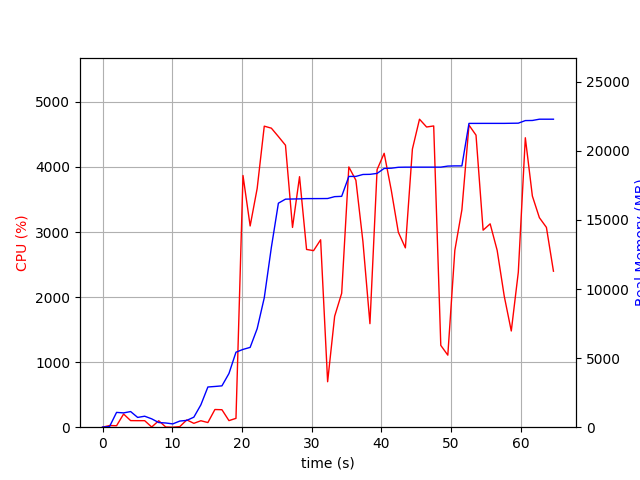

Data behind this chart, as committed beside it:
elapsed_time, nproc, cpu, mem_real, mem_virtual
3.719329833984375e-05, 1, 0.0, 8.652, 3186
1.006, 2, 25.8, 47.91, 151.8
2.013, 7, 22.8, 1072, 4283
3.022, 5, 202.4, 1035, 3707
4.03, 7, 101.2, 1131, 4096
5.038, 3, 100.2, 708, 2734
6.046, 3, 100.3, 794.9, 2878
7.053, 5, 3.0, 604.9, 3114
8.061, 3, 99.2, 336.7, 2309
9.069, 3, 3.0, 304.9, 2282
10.08, 3, 0.0, 239.6, 2214
11.09, 4, 8.9, 443.8, 2711
12.09, 4, 112.1, 494.1, 2742
13.1, 1, 59.5, 725.6, 1650
14.11, 1, 99.2, 1618, 2634
15.12, 3, 71.5, 2910, 5539
16.12, 1, 271.8, 2948, 8395
17.13, 1, 268.7, 2992, 8451
18.14, 1, 101.2, 3886, 11853
19.15, 1, 136.0, 5428, 12153
20.16, 1, 3868, 5630, 12153
21.18, 1, 3093, 5776, 12153
22.19, 1, 3669, 7129, 14201
23.21, 1, 4627, 9366, 20181
24.23, 1, 4596, 13017, 20579
25.23, 1, 4467, 16212, 20579
26.25, 1, 4333, 16504, 20909
27.26, 1, 3070, 16516, 20909
28.27, 1, 3850, 16524, 20909
29.28, 1, 2732, 16544, 20909
30.28, 1, 2714, 16544, 20909
31.29, 1, 2880, 16546, 20909
32.3, 1, 698.7, 16550, 21037
33.31, 1, 1705, 16686, 21037
34.32, 1, 2058, 16708, 21037
35.34, 1, 4000, 18148, 22937
36.36, 1, 3796, 18150, 22937
37.36, 1, 2855, 18290, 26521
38.37, 1, 1591, 18300, 26521
39.4, 1, 3959, 18368, 26645
40.42, 1, 4210, 18728, 27055
41.44, 1, 3640, 18744, 27055
42.45, 1, 2996, 18810, 27055
43.46, 1, 2756, 18820, 27055
44.47, 1, 4275, 18820, 27055
45.49, 1, 4734, 18820, 27055
46.5, 1, 4614, 18820, 27055
47.52, 1, 4630, 18820, 27055
48.54, 1, 1258, 18820, 27055
49.55, 1, 1108, 18897, 27055
50.56, 1, 2718, 18911, 27055
51.57, 1, 3341, 18911, 27055
52.58, 1, 4643, 21986, 27109
53.59, 1, 4489, 21986, 27109
54.61, 1, 3028, 21988, 27109
55.62, 1, 3125, 21988, 27109
56.63, 1, 2718, 21988, 27109
57.65, 1, 2013, 21988, 27109
58.66, 1, 1479, 21996, 27269
59.66, 1, 2382, 22002, 27269
... 5 more rows
